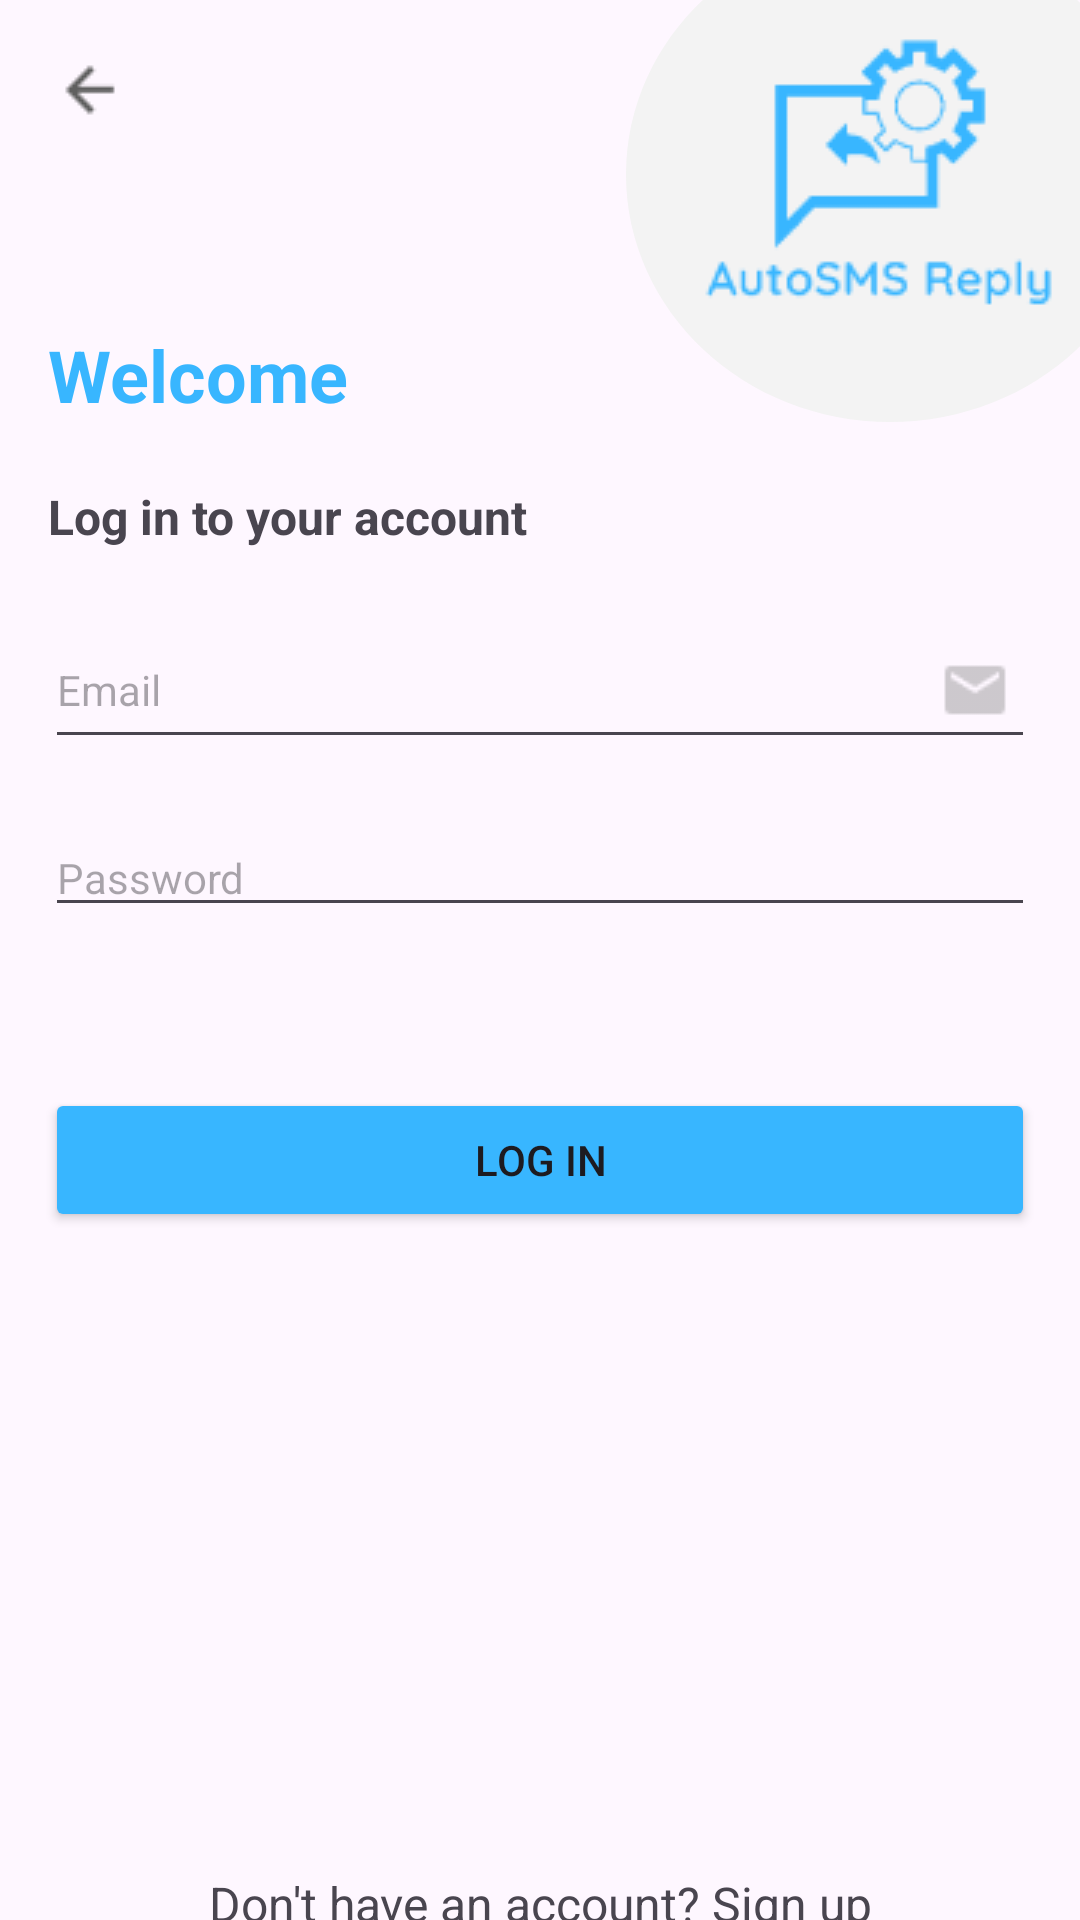

This screen was rendered from an Android layout file. Write that file and the resources it references.
<!-- AndroidManifest.xml: application theme Base.Theme.AutoSMS -->
<!-- res/layout/login.xml -->
<?xml version="1.0" encoding="utf-8"?>
<androidx.constraintlayout.widget.ConstraintLayout xmlns:android="http://schemas.android.com/apk/res/android"
    xmlns:app="http://schemas.android.com/apk/res-auto"
    xmlns:tools="http://schemas.android.com/tools"
    android:layout_width="match_parent"
    android:layout_height="match_parent">

    <ImageView
        android:id="@+id/exitLogin"
        android:layout_width="wrap_content"
        android:layout_height="wrap_content"
        android:layout_marginStart="10dp"
        android:layout_marginTop="10dp"
        app:layout_constraintStart_toStartOf="parent"
        app:layout_constraintTop_toTopOf="parent"
        app:srcCompat="@drawable/arrow_left" />

    <Button
        android:id="@+id/loginButton"
        android:layout_width="0dp"
        android:layout_height="wrap_content"
        android:layout_marginTop="20dp"
        android:backgroundTint="#38B6FF"
        android:text="LOG IN"
        app:cornerRadius="5dp"
        app:iconPadding="0dp"
        app:layout_constraintEnd_toEndOf="@+id/userPassword"
        app:layout_constraintStart_toStartOf="@+id/userPassword"
        app:layout_constraintTop_toBottomOf="@+id/title2" />

    <EditText
        android:id="@+id/userEmail"
        android:layout_width="match_parent"
        android:layout_height="wrap_content"
        android:layout_marginStart="15dp"
        android:layout_marginTop="20dp"
        android:layout_marginEnd="15dp"
        android:drawableRight="@drawable/email"
        android:ems="10"
        android:hint="Email"
        android:inputType="text|textEmailAddress"
        android:textSize="14sp"
        app:layout_constraintEnd_toEndOf="parent"
        app:layout_constraintStart_toStartOf="parent"
        app:layout_constraintTop_toBottomOf="@+id/title" />

    <EditText
        android:id="@+id/userPassword"
        android:layout_width="match_parent"
        android:layout_height="wrap_content"
        android:layout_marginStart="15dp"
        android:layout_marginTop="20dp"
        android:layout_marginEnd="15dp"
        android:drawableRight="@drawable/password"
        android:ems="10"
        android:hint="Password"
        android:inputType="text|textPassword"
        android:textSize="14sp"
        app:layout_constraintEnd_toEndOf="parent"
        app:layout_constraintHorizontal_bias="0.0"
        app:layout_constraintStart_toStartOf="parent"
        app:layout_constraintTop_toBottomOf="@+id/userEmail" />

    <View
        android:id="@+id/eclipse"
        android:layout_width="176dp"
        android:layout_height="165dp"
        android:layout_alignParentLeft="true"
        android:layout_alignParentTop="true"
        android:layout_marginTop="-25dp"
        android:layout_marginEnd="-25dp"
        android:background="@drawable/eclipse"
        app:layout_constraintEnd_toEndOf="parent"
        app:layout_constraintTop_toTopOf="parent" />

    <ImageView
        android:id="@+id/imageView12"
        android:layout_width="wrap_content"
        android:layout_height="wrap_content"
        android:layout_marginEnd="5dp"
        android:layout_marginBottom="15dp"
        app:layout_constraintBottom_toBottomOf="@+id/eclipse"
        app:layout_constraintEnd_toEndOf="parent"
        app:layout_constraintStart_toStartOf="@+id/eclipse"
        app:layout_constraintTop_toTopOf="parent"
        app:srcCompat="@drawable/autosms_logo" />

    <TextView
        android:id="@+id/welcome"
        android:layout_width="wrap_content"
        android:layout_height="wrap_content"
        android:layout_alignParentLeft="true"
        android:layout_alignParentTop="true"
        android:layout_alignParentRight="true"
        android:layout_alignParentBottom="true"
        android:layout_marginStart="16dp"
        android:layout_marginTop="110dp"
        android:gravity="top"
        android:lineSpacingExtra="3sp"
        android:text="Welcome"
        android:textColor="#38B6FF"
        android:textSize="24sp"
        android:textStyle="bold"
        android:translationY="-1.35sp"
        app:layout_constraintStart_toStartOf="parent"
        app:layout_constraintTop_toTopOf="parent" />

    <TextView
        android:id="@+id/title"
        android:layout_width="wrap_content"
        android:layout_height="wrap_content"
        android:layout_alignParentLeft="true"
        android:layout_alignParentTop="true"
        android:layout_alignParentRight="true"
        android:layout_alignParentBottom="true"
        android:layout_marginTop="20dp"
        android:gravity="top"
        android:lineSpacingExtra="2sp"
        android:text="Log in to your account"
        android:textSize="16sp"
        android:textStyle="bold"
        android:translationY="-1.11sp"
        app:layout_constraintStart_toStartOf="@+id/welcome"
        app:layout_constraintTop_toBottomOf="@+id/welcome" />

    <TextView
        android:id="@+id/clickRegister"
        android:layout_width="wrap_content"
        android:layout_height="wrap_content"
        android:layout_alignParentLeft="true"
        android:layout_alignParentTop="true"
        android:layout_alignParentRight="true"
        android:layout_alignParentBottom="true"
        android:autoLink="none"
        android:gravity="top"
        android:lineSpacingExtra="2sp"
        android:linksClickable="false"
        android:text="Don't have an account? Sign up"
        android:textSize="16sp"
        android:translationY="-1.11sp"
        app:layout_constraintBottom_toBottomOf="parent"
        app:layout_constraintEnd_toEndOf="parent"
        app:layout_constraintStart_toStartOf="parent"
        app:layout_constraintTop_toBottomOf="@+id/googleLogin" />

    <View
        android:layout_width="0dp"
        android:layout_height="2dp"
        android:background="#38B6FF"
        app:layout_constraintEnd_toEndOf="@+id/clickRegister"
        app:layout_constraintStart_toStartOf="@+id/clickRegister"
        app:layout_constraintTop_toBottomOf="@+id/clickRegister" />

    <TextView
        android:id="@+id/title3"
        android:layout_width="wrap_content"
        android:layout_height="wrap_content"
        android:layout_alignParentLeft="true"
        android:layout_alignParentTop="true"
        android:layout_alignParentRight="true"
        android:layout_alignParentBottom="true"
        android:layout_marginTop="30dp"
        android:gravity="top"
        android:lineSpacingExtra="2sp"
        android:text="OR"
        android:textSize="12sp"
        android:textStyle="bold"
        android:translationY="-1.11sp"
        android:visibility="invisible"
        app:layout_constraintEnd_toStartOf="@+id/view2"
        app:layout_constraintStart_toEndOf="@+id/view"
        app:layout_constraintTop_toBottomOf="@+id/loginButton" />

    <TextView
        android:id="@+id/title2"
        android:layout_width="wrap_content"
        android:layout_height="wrap_content"
        android:layout_alignParentLeft="true"
        android:layout_alignParentTop="true"
        android:layout_alignParentRight="true"
        android:layout_alignParentBottom="true"
        android:layout_marginTop="10dp"
        android:background="@drawable/circle_forgot"
        android:gravity="top"
        android:lineSpacingExtra="2sp"
        android:paddingLeft="10dp"
        android:paddingTop="5dp"
        android:paddingRight="10dp"
        android:paddingBottom="5dp"
        android:text="FORGOT PASSWORD?"
        android:textSize="10sp"
        android:textStyle="bold"
        android:translationY="-1.11sp"
        android:visibility="invisible"
        app:layout_constraintEnd_toEndOf="@+id/userPassword"
        app:layout_constraintTop_toBottomOf="@+id/userPassword" />

    <View
        android:id="@+id/view"
        android:layout_width="70dp"
        android:layout_height="0dp"
        android:layout_marginStart="100dp"
        android:background="@drawable/dotted_line"
        android:visibility="invisible"
        app:layout_constraintBottom_toBottomOf="@+id/title3"
        app:layout_constraintStart_toStartOf="parent"
        app:layout_constraintTop_toTopOf="@+id/title3" />

    <View
        android:id="@+id/view2"
        android:layout_width="70dp"
        android:layout_height="0dp"
        android:layout_marginEnd="100dp"
        android:background="@drawable/dotted_line"
        android:visibility="invisible"
        app:layout_constraintBottom_toBottomOf="@+id/title3"
        app:layout_constraintEnd_toEndOf="parent"
        app:layout_constraintTop_toTopOf="@+id/title3" />

    <Button
        android:id="@+id/facebookLogin"
        android:layout_width="300dp"
        android:layout_height="wrap_content"
        android:layout_marginTop="20dp"
        android:backgroundTint="#3B5999"
        android:text="CONTINUE WITH FACEBOOK"
        android:textColorHighlight="#3B5999"
        android:textColorLink="#3B5999"
        android:visibility="invisible"
        app:cornerRadius="5sp"
        app:layout_constraintEnd_toEndOf="parent"
        app:layout_constraintStart_toStartOf="parent"
        app:layout_constraintTop_toBottomOf="@+id/title3" />

    <Button
        android:id="@+id/twitterLogin"
        android:layout_width="300dp"
        android:layout_height="wrap_content"
        android:layout_marginTop="5dp"
        android:backgroundTint="#55ACEE"
        android:text="CONTINUE WITH TWITTER"
        android:textColorHighlight="#3B5999"
        android:textColorLink="#3B5999"
        android:visibility="invisible"
        app:cornerRadius="5sp"
        app:layout_constraintEnd_toEndOf="parent"
        app:layout_constraintHorizontal_bias="0.502"
        app:layout_constraintStart_toStartOf="parent"
        app:layout_constraintTop_toBottomOf="@+id/facebookLogin" />

    <Button
        android:id="@+id/googleLogin"
        android:layout_width="300dp"
        android:layout_height="wrap_content"
        android:layout_marginTop="5dp"
        android:backgroundTint="#E35A5A"
        android:text="CONTINUE WITH GOOGLE"
        android:textColorHighlight="#3B5999"
        android:textColorLink="#3B5999"
        android:visibility="invisible"
        app:cornerRadius="5sp"
        app:layout_constraintEnd_toEndOf="parent"
        app:layout_constraintHorizontal_bias="0.497"
        app:layout_constraintStart_toStartOf="parent"
        app:layout_constraintTop_toBottomOf="@+id/twitterLogin" />

</androidx.constraintlayout.widget.ConstraintLayout>
<!-- resources referenced by this layout -->
<resources>
  <!-- drawable arrow_left: png bitmap (drawable, 338 bytes) -->
  <!-- drawable autosms_logo: png bitmap (drawable, 4476 bytes) -->
  <!-- drawable circle_forgot (drawable) -->
  <?xml version="1.0" encoding="utf-8"?>
  <shape xmlns:android="http://schemas.android.com/apk/res/android" >
      
      <stroke
          android:width="1dp"
          android:color="#304FFE" />
      
      <corners android:radius="200dp" />
      
      <padding android:left="0dip" android:top="0dip" android:right="0dip" android:bottom="0dip" />
  </shape>
  <!-- drawable eclipse (drawable) -->
  <?xml version="1.0" encoding="utf-8"?>
  <vector
      xmlns:android="http://schemas.android.com/apk/res/android"
      xmlns:aapt="http://schemas.android.com/aapt"
      android:width="176dp"
      android:height="165dp"
      android:viewportWidth="176"
      android:viewportHeight="165"
      >
      <group>
          <clip-path
              android:pathData="M176 82.5C176 128.063 136.601 165 88 165C39.3989 165 0 128.063 0 82.5C0 36.9365 39.3989 0 88 0C136.601 0 176 36.9365 176 82.5Z"
              />
          <path
              android:pathData="M0 0V165H176V0"
              android:fillColor="#F3F3F3"
              />
      </group>
  </vector>
  <!-- drawable email: png bitmap (drawable, 476 bytes) -->
  <style name="Base.Theme.AutoSMS" parent="Theme.Material3.Light.NoActionBar">
          <item name="colorPrimary">#38B6FF</item>
      </style>
</resources>
